Run: headless pygame with SDL's dummy video driver; simulated clock (each Clock.tick advances the game by its frame time, no real sleeping); random seed 0; keys injected as events and as key.get_pressed() state; no mouse input.
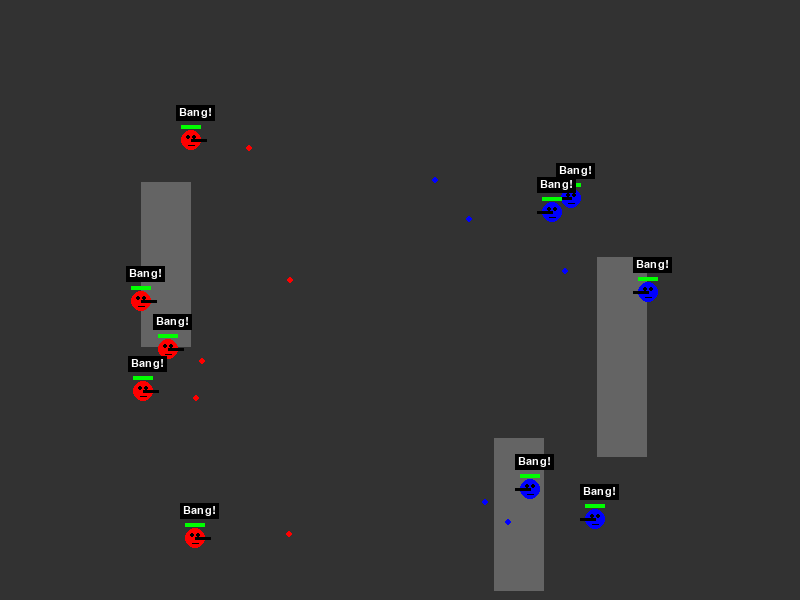
Frame 1 of 4 · flips 1–60 · no input
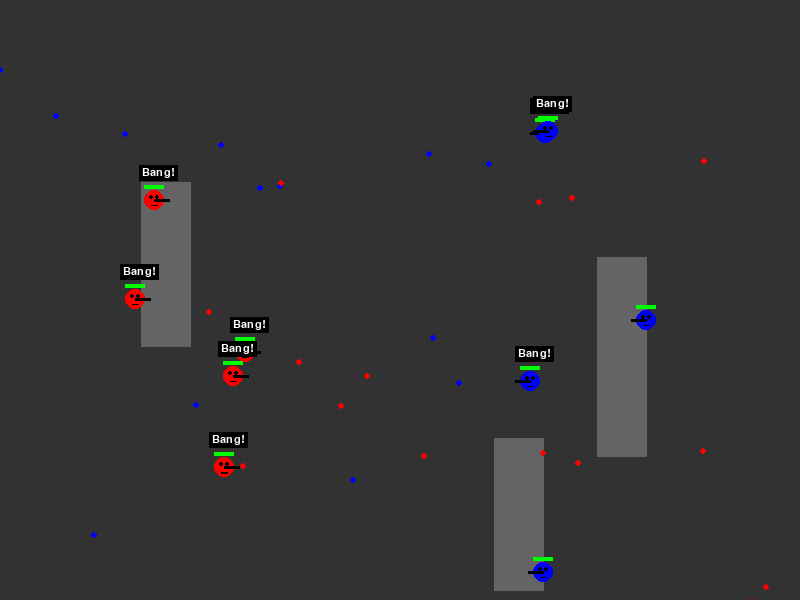
Frame 2 of 4 · flips 61–180 · tapped SPACE, RETURN · held RIGHT (→), D
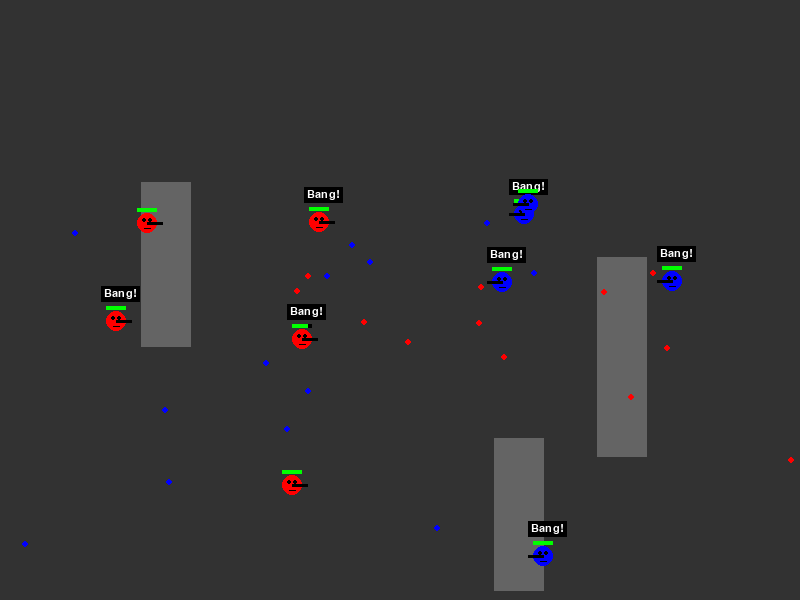
Frame 3 of 4 · flips 181–300 · held DOWN (↓), S
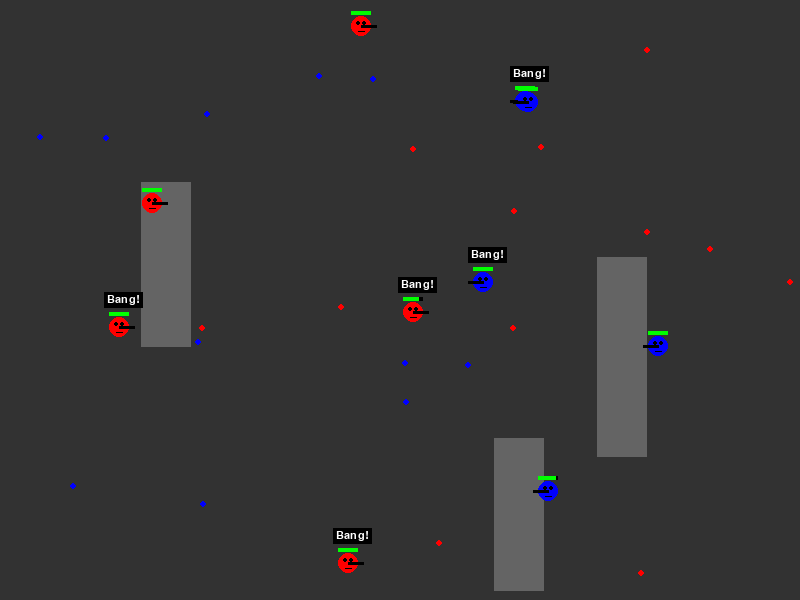
Frame 4 of 4 · flips 301–420 · held LEFT (←), A, UP (↑), W

The pygame program that drew these frames:

import pygame, random, math

# Ekran boyutu
WIDTH, HEIGHT = 800, 600
FPS = 60

# Siper sınıfı
class Cover:
    def __init__(self, x, y, w, h):
        self.rect = pygame.Rect(x, y, w, h)

    def draw(self, screen):
        pygame.draw.rect(screen, (100,100,100), self.rect)

# Asker sınıfı
class Soldier:
    def __init__(self, x, y, color):
        self.x = x
        self.y = y
        self.color = color
        self.radius = 10
        self.hp = 100
        self.speed = 1.5
        self.reload_time = random.randint(30, 60)
        self.reload_counter = 0
        self.weapon_length = 15
        self.face_expression = 'default'  # default, shooting, hit
        self.speech_timer = 0
        self.speech_text = ''

    def in_cover(self, covers):
        for c in covers:
            if c.rect.collidepoint(self.x, self.y):
                return True
        return False

    def move_towards(self, target):
        dx, dy = target.x - self.x, target.y - self.y
        dist = math.hypot(dx, dy)
        if dist > 1:
            self.x += dx/dist * self.speed
            self.y += dy/dist * self.speed
        self.stay_in_bounds()

    def dodge_bullets(self, bullets):
        for b in bullets:
            dx, dy = b.x - self.x, b.y - self.y
            dist = math.hypot(dx, dy)
            if dist < 60:
                self.x -= dx/dist * self.speed * 2
                self.y -= dy/dist * self.speed * 2
        self.stay_in_bounds()

    def stay_in_bounds(self):
        self.x = max(self.radius, min(WIDTH - self.radius, self.x))
        self.y = max(self.radius, min(HEIGHT - self.radius, self.y))

    def update(self, enemies, bullets, covers):
        if not enemies:
            return
        self.dodge_bullets(bullets)
        target = min(enemies, key=lambda e: math.hypot(e.x-self.x, e.y-self.y))
        if not self.in_cover(covers) and math.hypot(target.x-self.x, target.y-self.y) > 30:
            self.move_towards(target)
        self.reload_counter +=1
        if self.reload_counter >= self.reload_time:
            self.reload_counter = 0
            bullets.append(Bullet(self.x + (self.weapon_length if self.color==(255,0,0) else -self.weapon_length), self.y, target.x, target.y, self.color))
            self.face_expression = 'shooting'
            self.speech_text = 'Bang!'
            self.speech_timer = 30
        elif self.face_expression != 'hit':
            self.face_expression = 'default'

        if self.speech_timer > 0:
            self.speech_timer -= 1
        else:
            self.speech_text = ''

    def draw(self, screen):
        # Asker
        pygame.draw.circle(screen, self.color, (int(self.x), int(self.y)), self.radius)
        # Silah çizimi
        weapon_end_x = self.x + self.weapon_length if self.color==(255,0,0) else self.x - self.weapon_length
        pygame.draw.line(screen, (0,0,0), (self.x, self.y), (weapon_end_x, self.y), 3)
        # HP bar
        pygame.draw.rect(screen, (0,0,0), (self.x-10, self.y-15, 20,4))
        pygame.draw.rect(screen, (0,255,0), (self.x-10, self.y-15, 20*self.hp/100,4))
        # Basit yüz ifadeleri
        eye_offset = 3
        mouth_offset = 5
        pygame.draw.circle(screen, (0,0,0), (int(self.x-eye_offset), int(self.y-eye_offset)), 2)
        pygame.draw.circle(screen, (0,0,0), (int(self.x+eye_offset), int(self.y-eye_offset)), 2)
        if self.face_expression == 'shooting':
            pygame.draw.line(screen, (0,0,0), (self.x-3, self.y+mouth_offset), (self.x+3, self.y+mouth_offset), 2)
        elif self.face_expression == 'hit':
            pygame.draw.arc(screen, (0,0,0), (self.x-4, self.y+mouth_offset, 8, 4), math.pi, 2*math.pi, 2)
        else:
            pygame.draw.line(screen, (0,0,0), (self.x-3, self.y+mouth_offset), (self.x+3, self.y+mouth_offset), 1)
        # Speech bubble
        if self.speech_text:
            font = pygame.font.SysFont(None, 16)
            text_surf = font.render(self.speech_text, True, (255,255,255))
            pygame.draw.rect(screen, (0,0,0), (self.x-15, self.y-35, text_surf.get_width()+6, text_surf.get_height()+4))
            screen.blit(text_surf, (self.x-12, self.y-33))

# Mermi sınıfı
class Bullet:
    def __init__(self, x, y, tx, ty, color):
        self.x = x
        self.y = y
        dx, dy = tx-x, ty-y
        dist = math.hypot(dx, dy)
        self.vx = dx/dist * 5
        self.vy = dy/dist * 5
        self.color = color
        self.radius = 3
        self.damage = 10

    def update(self):
        self.x += self.vx
        self.y += self.vy

    def draw(self, screen):
        pygame.draw.circle(screen, self.color, (int(self.x), int(self.y)), self.radius)

# Ana simülasyon
def main():
    pygame.init()
    screen = pygame.display.set_mode((WIDTH, HEIGHT))
    pygame.display.set_caption("2D Asker Savaşı - Siperli")
    clock = pygame.time.Clock()

    covers = [Cover(random.randint(100,700), random.randint(50,450), 50, random.randint(100,200)) for _ in range(3)]

    red_team = [Soldier(random.randint(50,200), random.randint(50,550), (255,0,0)) for _ in range(5)]
    blue_team = [Soldier(random.randint(600,750), random.randint(50,550), (0,0,255)) for _ in range(5)]
    bullets = []

    running = True
    while running:
        for event in pygame.event.get():
            if event.type == pygame.QUIT:
                running = False

        for s in red_team:
            s.update(blue_team, bullets, covers)
        for s in blue_team:
            s.update(red_team, bullets, covers)

        for b in bullets[:]:
            b.update()
            for team in [red_team, blue_team]:
                for s in team:
                    if math.hypot(b.x-s.x, b.y-s.y) < b.radius + s.radius and b.color != s.color:
                        if not s.in_cover(covers):
                            s.hp -= b.damage
                            s.face_expression = 'hit'
                            s.speech_text = 'Ouch!'
                            s.speech_timer = 30
                        if b in bullets: bullets.remove(b)

        red_team = [s for s in red_team if s.hp>0]
        blue_team = [s for s in blue_team if s.hp>0]

        screen.fill((50,50,50))
        for c in covers:
            c.draw(screen)
        for s in red_team + blue_team:
            s.draw(screen)
        for b in bullets:
            b.draw(screen)

        pygame.display.flip()
        clock.tick(FPS)

    pygame.quit()

if __name__=='__main__':
    main()
